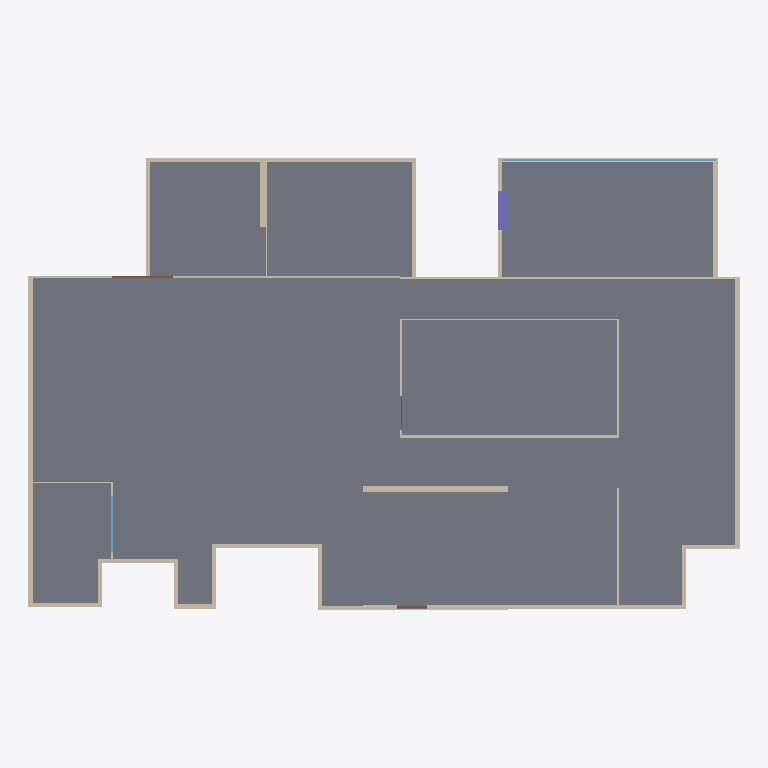
Plan cut of the same IFC building model at storey 'Default storey' (level 0.00 m, cut at 1.40 m), seen from above with north up, elements coloured by IFC class: 33 walls (beige), 3 doors (brown), 2 windows (light blue), 1 slab (grey), 1 column (violet). Cut surfaces are drawn darker.
Extent 25.3 m × 16.1 m × 4.2 m (x, y, z). Storeys (1): Default storey at 0.00 m. Elements (47): 36 IfcWall, 5 IfcWindow, 3 IfcDoor, 2 IfcSlab, 1 IfcColumn.

HEADER;
FILE_DESCRIPTION((''),'2;1');
FILE_NAME('','2021-08-31T00:43:13',(''),(''),'Processor version 5.1.0.0','Xbim.IO.MemoryModel','');
FILE_SCHEMA(('IFC4'));
ENDSEC;
DATA;
#1=IFCPROJECT('196s0iat16oeDXt80ujDWP',#2,'Model',$,$,$,$,(#19,#22),#7);
#23=IFCBUILDING('1YVBPnB_X9fQViQ9kc4ckt',#2,'Building',$,$,#24,$,$,.ELEMENT.,$,$,$);
#28=IFCBUILDINGSTOREY('2qugah2Wr5PRNZrN9b1JHa',#2,'Default storey',$,$,$,$,$,$,0.0);
#1462=IFCSLAB('3VQbJ5SQrDjeRa0YRwwsJd',#2,'',$,$,#24,#1463,$,$);
#723=IFCWALL('1dtM_VsNb7$977PYl4gB2v',#2,'Basic Wall:Wall-Ext_102Bwk-75Ins-100LBlk-12P:19',$,'Basic Wall:Wall-Ext_102Bwk-75Ins-100LBlk-12P:654321',#24,#724,'19',.NOTDEFINED.);
#1064=IFCWALL('1PYqLeJyzEmAdjcph2eJ3b',#2,'Basic Wall:Wall-Ext_102Bwk-75Ins-100LBlk-12P:30',$,'Basic Wall:Wall-Ext_102Bwk-75Ins-100LBlk-12P:654321',#24,#1065,'30',.NOTDEFINED.);
#351=IFCWALL('2CJcZoJv15h8A1xAg8GunC',#2,'Basic Wall:Wall-Ext_102Bwk-75Ins-100LBlk-12P:7',$,'Basic Wall:Wall-Ext_102Bwk-75Ins-100LBlk-12P:654321',#24,#352,'7',.NOTDEFINED.);
#909=IFCWALL('0TLKjBoHHCJB7i7QnE0ufT',#2,'Basic Wall:Wall-Ext_102Bwk-75Ins-100LBlk-12P:25',$,'Basic Wall:Wall-Ext_102Bwk-75Ins-100LBlk-12P:654321',#24,#910,'25',.NOTDEFINED.);
#785=IFCWALL('1yoEhcP1PB58Y$9X8I6N$f',#2,'Basic Wall:Wall-Ext_102Bwk-75Ins-100LBlk-12P:21',$,'Basic Wall:Wall-Ext_102Bwk-75Ins-100LBlk-12P:654321',#24,#786,'21',.NOTDEFINED.);
#599=IFCWALL('3bjd9OTpP7Wgg1ZNmV0ZPg',#2,'Basic Wall:Wall-Ext_102Bwk-75Ins-100LBlk-12P:15',$,'Basic Wall:Wall-Ext_102Bwk-75Ins-100LBlk-12P:654321',#24,#600,'15',.NOTDEFINED.);
#816=IFCWALL('1wOA0d9CrBQBVs7dg08jmp',#2,'Basic Wall:Wall-Ext_102Bwk-75Ins-100LBlk-12P:22',$,'Basic Wall:Wall-Ext_102Bwk-75Ins-100LBlk-12P:654321',#24,#817,'22',.NOTDEFINED.);
#165=IFCWALL('3TrfdD2Kb899TcltjBIzu3',#2,'Basic Wall:Wall-Ext_102Bwk-75Ins-100LBlk-12P:1',$,'Basic Wall:Wall-Ext_102Bwk-75Ins-100LBlk-12P:654321',#24,#166,'1',.NOTDEFINED.);
#320=IFCWALL('25WQD_tp91ZvlyNzLyezes',#2,'Basic Wall:Wall-Ext_102Bwk-75Ins-100LBlk-12P:6',$,'Basic Wall:Wall-Ext_102Bwk-75Ins-100LBlk-12P:654321',#24,#321,'6',.NOTDEFINED.);
#568=IFCWALL('0y049G8mT32uHmOWsdUyep',#2,'Basic Wall:Wall-Ext_102Bwk-75Ins-100LBlk-12P:14',$,'Basic Wall:Wall-Ext_102Bwk-75Ins-100LBlk-12P:654321',#24,#569,'14',.NOTDEFINED.);
#289=IFCWALL('1qPFfLMCf8eA6bwPmGbQpn',#2,'Basic Wall:Wall-Ext_102Bwk-75Ins-100LBlk-12P:5',$,'Basic Wall:Wall-Ext_102Bwk-75Ins-100LBlk-12P:654321',#24,#290,'5',.NOTDEFINED.);
#444=IFCWALL('2KU2d0HwL2qxsbvRvudrxo',#2,'Basic Wall:Wall-Ext_102Bwk-75Ins-100LBlk-12P:10',$,'Basic Wall:Wall-Ext_102Bwk-75Ins-100LBlk-12P:654321',#24,#445,'10',.NOTDEFINED.);
#475=IFCWALL('2FIQ5JrFX3y8jImM3v8L$I',#2,'Basic Wall:Wall-Ext_102Bwk-75Ins-100LBlk-12P:11',$,'Basic Wall:Wall-Ext_102Bwk-75Ins-100LBlk-12P:654321',#24,#476,'11',.NOTDEFINED.);
#537=IFCWALL('02c8IjjKv8sOv6JFLoqHxW',#2,'Basic Wall:Wall-Ext_102Bwk-75Ins-100LBlk-12P:13',$,'Basic Wall:Wall-Ext_102Bwk-75Ins-100LBlk-12P:654321',#24,#538,'13',.NOTDEFINED.);
#940=IFCWALL('16bmWtnvr4_f$XbQnm9DP0',#2,'Basic Wall:Wall-Ext_102Bwk-75Ins-100LBlk-12P:26',$,'Basic Wall:Wall-Ext_102Bwk-75Ins-100LBlk-12P:654321',#24,#941,'26',.NOTDEFINED.);
#1294=IFCWINDOW('2PiXla2jTCDhqUtAEUKYk6',#2,$,$,$,#24,#1295,$,$,$,.NOTDEFINED.,$,$);
#36=IFCCOLUMN('2ywIY8mxb39QTIsQrqiExb',#2,'',$,$,#24,#37,$,$);
#1033=IFCWALL('3FYfzRISj3VfyJfGgbRyG6',#2,'Basic Wall:Wall-Ext_102Bwk-75Ins-100LBlk-12P:29',$,'Basic Wall:Wall-Ext_102Bwk-75Ins-100LBlk-12P:654321',#24,#1034,'29',.NOTDEFINED.);
#1250=IFCWALL('1vkB4gjfb1TAymVsHWmwpd',#2,'Basic Wall:Wall-Ext_102Bwk-75Ins-100LBlk-12P:36',$,'Basic Wall:Wall-Ext_102Bwk-75Ins-100LBlk-12P:654321',#24,#1251,'36',.NOTDEFINED.);
#661=IFCWALL('0qiJJCUvL7oP_AaDFDKSKB',#2,'Basic Wall:Wall-Ext_102Bwk-75Ins-100LBlk-12P:17',$,'Basic Wall:Wall-Ext_102Bwk-75Ins-100LBlk-12P:654321',#24,#662,'17',.NOTDEFINED.);
#878=IFCWALL('1L5k8MO3bFHAQW0CmXcJeM',#2,'Basic Wall:Wall-Ext_102Bwk-75Ins-100LBlk-12P:24',$,'Basic Wall:Wall-Ext_102Bwk-75Ins-100LBlk-12P:654321',#24,#879,'24',.NOTDEFINED.);
#1157=IFCWALL('2jha5AjGn9nOTgaKBM0A$b',#2,'Basic Wall:Wall-Ext_102Bwk-75Ins-100LBlk-12P:33',$,'Basic Wall:Wall-Ext_102Bwk-75Ins-100LBlk-12P:654321',#24,#1158,'33',.NOTDEFINED.);
#258=IFCWALL('0_M20xO6TEUPzjK6mWiIMH',#2,'Basic Wall:Wall-Ext_102Bwk-75Ins-100LBlk-12P:4',$,'Basic Wall:Wall-Ext_102Bwk-75Ins-100LBlk-12P:654321',#24,#259,'4',.NOTDEFINED.);
#1126=IFCWALL('1My2jPiY1FafElN3hnt8yA',#2,'Basic Wall:Wall-Ext_102Bwk-75Ins-100LBlk-12P:32',$,'Basic Wall:Wall-Ext_102Bwk-75Ins-100LBlk-12P:654321',#24,#1127,'32',.NOTDEFINED.);
#1188=IFCWALL('1ntMAIKVrFN8Bioqp0DgXK',#2,'Basic Wall:Wall-Ext_102Bwk-75Ins-100LBlk-12P:34',$,'Basic Wall:Wall-Ext_102Bwk-75Ins-100LBlk-12P:654321',#24,#1189,'34',.NOTDEFINED.);
#196=IFCWALL('1sHBT40njDrAmvsnbaJvHa',#2,'Basic Wall:Wall-Ext_102Bwk-75Ins-100LBlk-12P:2',$,'Basic Wall:Wall-Ext_102Bwk-75Ins-100LBlk-12P:654321',#24,#197,'2',.NOTDEFINED.);
#847=IFCWALL('06ZhJ083X3BwniPErz97iu',#2,'Basic Wall:Wall-Ext_102Bwk-75Ins-100LBlk-12P:23',$,'Basic Wall:Wall-Ext_102Bwk-75Ins-100LBlk-12P:654321',#24,#848,'23',.NOTDEFINED.);
#971=IFCWALL('0384EXRSH5heDyH7izi3ar',#2,'Basic Wall:Wall-Ext_102Bwk-75Ins-100LBlk-12P:27',$,'Basic Wall:Wall-Ext_102Bwk-75Ins-100LBlk-12P:654321',#24,#972,'27',.NOTDEFINED.);
#506=IFCWALL('0kh5AjGKvFCxDYahZWWUmL',#2,'Basic Wall:Wall-Ext_102Bwk-75Ins-100LBlk-12P:12',$,'Basic Wall:Wall-Ext_102Bwk-75Ins-100LBlk-12P:654321',#24,#507,'12',.NOTDEFINED.);
#1219=IFCWALL('1EOZOcD3n0jgZElgz0yzl$',#2,'Basic Wall:Wall-Ext_102Bwk-75Ins-100LBlk-12P:35',$,'Basic Wall:Wall-Ext_102Bwk-75Ins-100LBlk-12P:654321',#24,#1220,'35',.NOTDEFINED.);
#227=IFCWALL('3JhyT9RkbBAwTzYLM3iGeb',#2,'Basic Wall:Wall-Ext_102Bwk-75Ins-100LBlk-12P:3',$,'Basic Wall:Wall-Ext_102Bwk-75Ins-100LBlk-12P:654321',#24,#228,'3',.NOTDEFINED.);
#1427=IFCDOOR('3hvRVncvz9qx3rg43vl7G9',#2,$,$,$,#24,#1428,$,$,$,.NOTDEFINED.,$,$);
#630=IFCWALL('3yuIe7xU5EquOoyxfRQaeb',#2,'Basic Wall:Wall-Ext_102Bwk-75Ins-100LBlk-12P:16',$,'Basic Wall:Wall-Ext_102Bwk-75Ins-100LBlk-12P:654321',#24,#631,'16',.NOTDEFINED.);
#1382=IFCWINDOW('27TreCGZL6leAz05fMj3Iv',#2,$,$,$,#24,#1383,$,$,$,.NOTDEFINED.,$,$);
#1002=IFCWALL('1oYO0_qQLDrg_$bwkkDOsQ',#2,'Basic Wall:Wall-Ext_102Bwk-75Ins-100LBlk-12P:28',$,'Basic Wall:Wall-Ext_102Bwk-75Ins-100LBlk-12P:654321',#24,#1003,'28',.NOTDEFINED.);
#1448=IFCDOOR('120HtzNi19DBRd$D$fWuVD',#2,$,$,$,#24,#1449,$,$,$,.NOTDEFINED.,$,$);
#382=IFCWALL('0XoYhmVM194ehqvOMHLHDc',#2,'Basic Wall:Wall-Ext_102Bwk-75Ins-100LBlk-12P:8',$,'Basic Wall:Wall-Ext_102Bwk-75Ins-100LBlk-12P:654321',#24,#383,'8',.NOTDEFINED.);
#1095=IFCWALL('1md6u7jOz5IOM5TbbNZVYq',#2,'Basic Wall:Wall-Ext_102Bwk-75Ins-100LBlk-12P:31',$,'Basic Wall:Wall-Ext_102Bwk-75Ins-100LBlk-12P:654321',#24,#1096,'31',.NOTDEFINED.);
#1406=IFCDOOR('2fn3UAxzb7$OHLvqUnm4XN',#2,$,$,$,#24,#1407,$,$,$,.NOTDEFINED.,$,$);
ENDSEC;